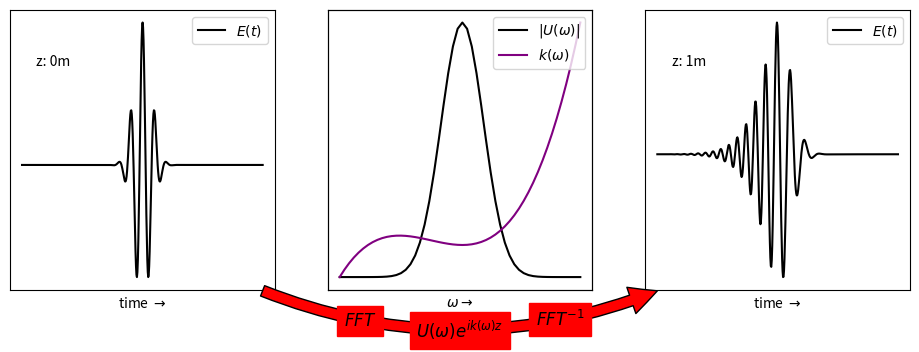

Reproduce this figure in Python.
import numpy as np
import matplotlib.pyplot as plt
import matplotlib.patches




N = 512
tmax = 100e-15
dt = 2 * tmax / N

t = dt * np.arange(-N/2, N/2)

df = 1 / (dt * N)

f = df * np.arange(-N/2, N/2)

tau = 10e-15
f0 = 10e13

E_t = np.exp(-t**2 / tau**2) * np.exp(1j * 2*np.pi * f0 * t)
E_f = np.fft.fftshift(np.fft.fft(np.fft.fftshift(E_t)))

GDD = 1500e-30
TOD = 15000e-45
k = GDD * (f - f0)**2 + TOD * (f - f0)**3
z = 1

E_f_prop = E_f * np.exp(1j * k * z)
E_t_prop = np.fft.fftshift(np.fft.ifft(np.fft.fftshift(E_f_prop)))





fig, ax = plt.subplots(1, 3, figsize=(10,4))
plt.subplots_adjust(left=0.05, right=0.95, top=0.9, bottom=0.2, hspace=0.1, wspace=0.2)


ax[0].plot(np.real(E_t), color='black', label='$E(t)$')
ax[0].legend(loc=0)
ax[0].set_xlabel(r'time $\rightarrow$')
ax[0].set_xticks([])
ax[0].set_yticks([])
ax[0].text(0.1, 0.8, "z: 0m", transform=ax[0].transAxes)


f_crop_l = 250
f_crop_r = 210
lns1 = ax[1].plot(f[f_crop_l:-f_crop_r], np.abs(E_f)[f_crop_l:-f_crop_r], label='$|U(\omega)|$', color='black')
axtwin = ax[1].twinx()
lns2 = axtwin.plot(f[f_crop_l:-f_crop_r], k[f_crop_l:-f_crop_r], color='purple', label='$k(\omega)$')
lns = lns1 + lns2
labels = [l.get_label() for l in lns]
axtwin.legend(lns, labels, loc=1)
axtwin.set_yticks([])
ax[1].set_xlabel(r'$\omega \rightarrow$')
ax[1].set_xticks([])
ax[1].set_yticks([])




arrow = matplotlib.patches.FancyArrowPatch(
    (0.30, 0.2), (0.70, 0.2), transform=fig.transFigure,
    arrowstyle='simple', mutation_scale=40, alpha=1,
    fc='r',
    connectionstyle="arc3,rad=0.2"

)




fig.patches.append(arrow)
fig.text(0.5, 0.08, '$U(\omega)e^{i k (\omega) z}$', transform=fig.transFigure, backgroundcolor='red', ha='center', size=12)
fig.text(0.4, 0.11, '$FFT$', transform=fig.transFigure, backgroundcolor='red', ha='center', size=12)
fig.text(0.6, 0.11, '$FFT^{-1}$', transform=fig.transFigure, backgroundcolor='red', ha='center', size=12)


ax[2].plot(np.real(E_t_prop), color='black', label='$E(t)$')
ax[2].set_xlabel(r'time $\rightarrow$')
ax[2].set_xticks([])
ax[2].set_yticks([])
ax[2].text(0.1, 0.8, "z: 1m", transform=ax[2].transAxes)
ax[2].legend(loc=0)

plt.savefig("./beampropagation.png")

plt.show()









